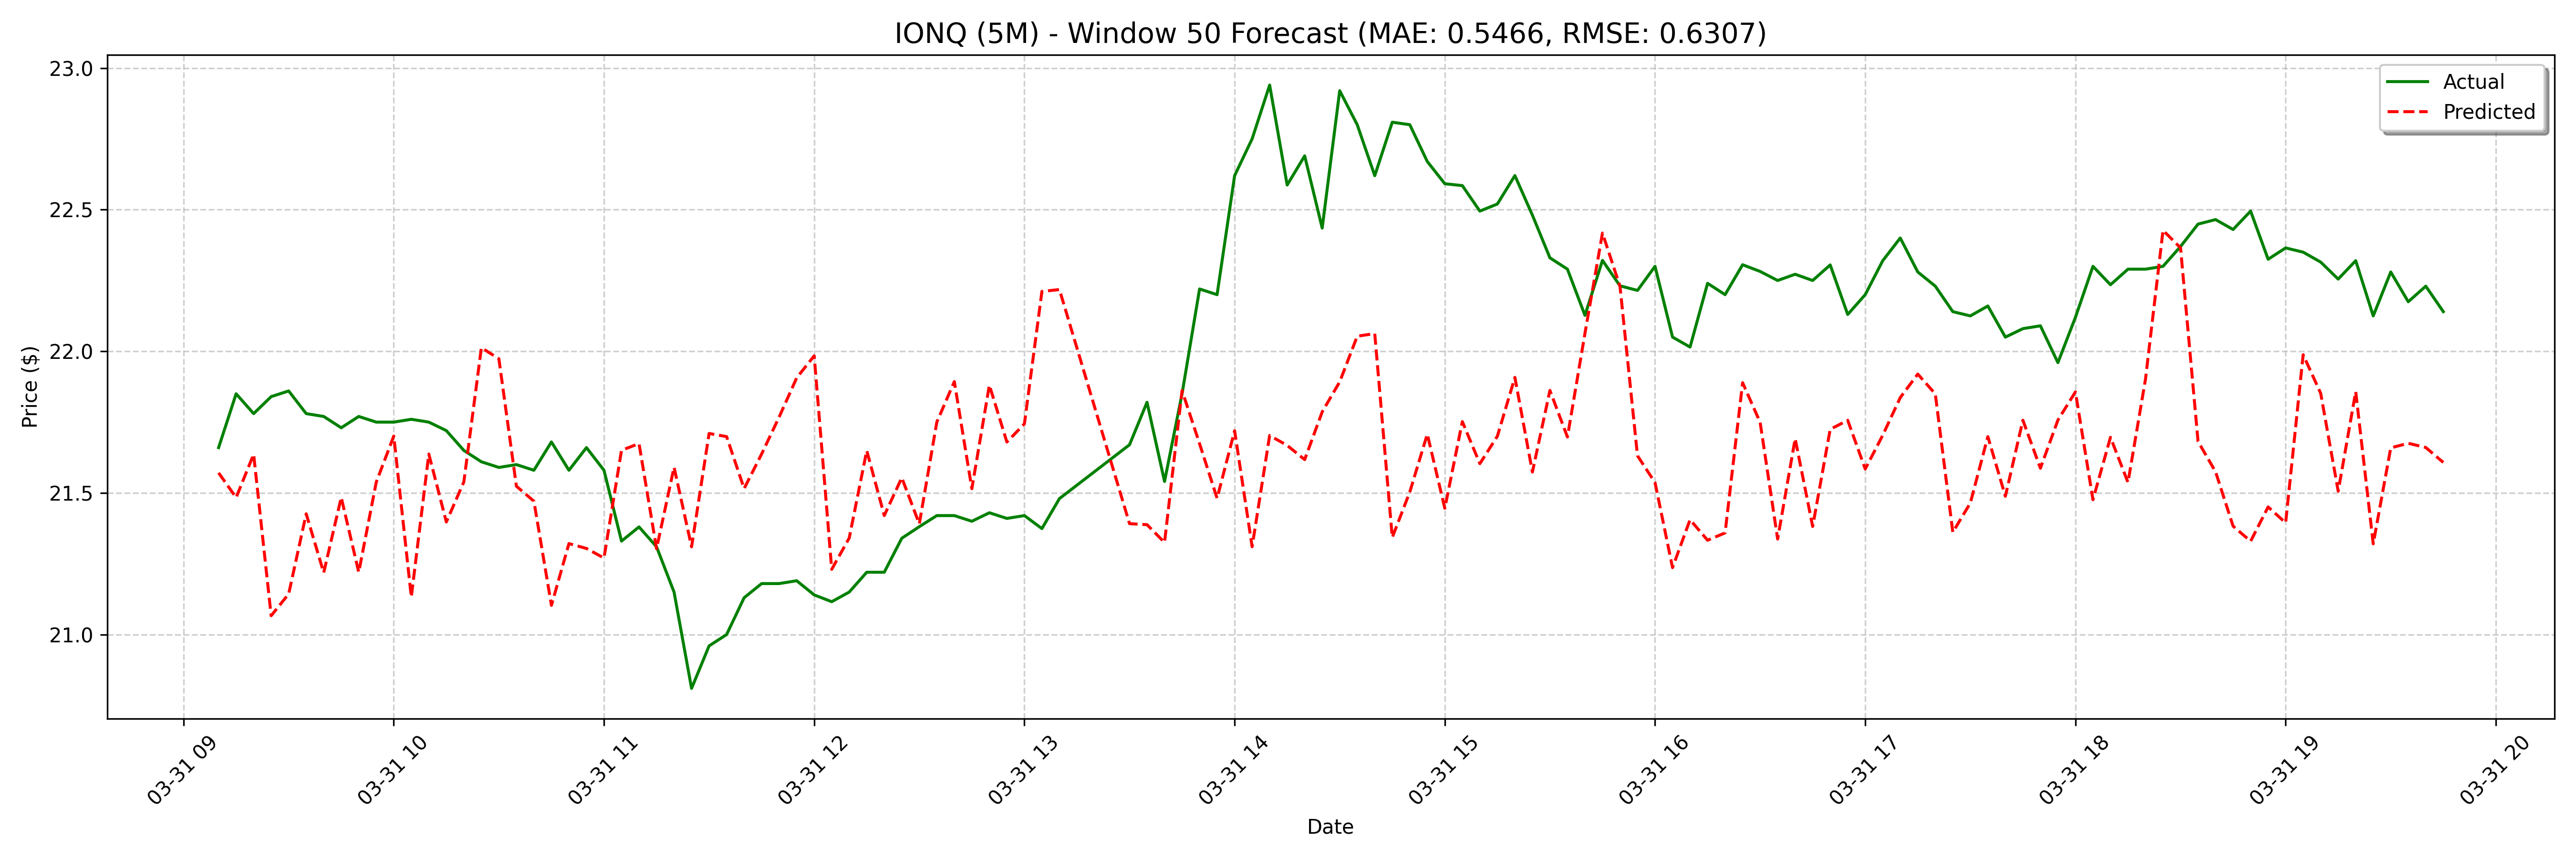

The data file committed next to this chart (first rows):
date, actual, forecast
2025-03-31 09:10:00, 21.66, 21.57
2025-03-31 09:15:00, 21.85, 21.48
2025-03-31 09:20:00, 21.78, 21.64
2025-03-31 09:25:00, 21.84, 21.07
2025-03-31 09:30:00, 21.86, 21.14
2025-03-31 09:35:00, 21.78, 21.43
2025-03-31 09:40:00, 21.77, 21.22
2025-03-31 09:45:00, 21.73, 21.48
2025-03-31 09:50:00, 21.77, 21.22
2025-03-31 09:55:00, 21.75, 21.54
2025-03-31 10:00:00, 21.75, 21.7
2025-03-31 10:05:00, 21.76, 21.13
2025-03-31 10:10:00, 21.75, 21.64
2025-03-31 10:15:00, 21.72, 21.4
2025-03-31 10:20:00, 21.65, 21.54
2025-03-31 10:25:00, 21.61, 22.01
2025-03-31 10:30:00, 21.59, 21.97
2025-03-31 10:35:00, 21.6, 21.52
2025-03-31 10:40:00, 21.58, 21.47
2025-03-31 10:45:00, 21.68, 21.1
2025-03-31 10:50:00, 21.58, 21.32
2025-03-31 10:55:00, 21.66, 21.3
2025-03-31 11:00:00, 21.58, 21.27
2025-03-31 11:05:00, 21.33, 21.65
2025-03-31 11:10:00, 21.38, 21.67
2025-03-31 11:15:00, 21.31, 21.3
2025-03-31 11:20:00, 21.15, 21.59
2025-03-31 11:25:00, 20.81, 21.31
2025-03-31 11:30:00, 20.96, 21.71
2025-03-31 11:35:00, 21.0, 21.7
2025-03-31 11:40:00, 21.13, 21.52
2025-03-31 11:45:00, 21.18, 21.64
2025-03-31 11:50:00, 21.18, 21.77
2025-03-31 11:55:00, 21.19, 21.91
2025-03-31 12:00:00, 21.14, 21.98
2025-03-31 12:05:00, 21.12, 21.23
2025-03-31 12:10:00, 21.15, 21.34
2025-03-31 12:15:00, 21.22, 21.65
2025-03-31 12:20:00, 21.22, 21.42
2025-03-31 12:25:00, 21.34, 21.55
2025-03-31 12:30:00, 21.38, 21.39
2025-03-31 12:35:00, 21.42, 21.75
2025-03-31 12:40:00, 21.42, 21.89
2025-03-31 12:45:00, 21.4, 21.52
2025-03-31 12:50:00, 21.43, 21.88
2025-03-31 12:55:00, 21.41, 21.68
2025-03-31 13:00:00, 21.42, 21.74
2025-03-31 13:05:00, 21.37, 22.21
2025-03-31 13:10:00, 21.48, 22.22
2025-03-31 13:30:00, 21.67, 21.62
2025-03-31 13:35:00, 21.82, 21.57
2025-03-31 13:40:00, 21.54, 21.15
2025-03-31 13:45:00, 21.85, 21.39
2025-03-31 13:50:00, 22.22, 21.39
2025-03-31 13:55:00, 22.2, 21.33
2025-03-31 14:00:00, 22.62, 21.86
2025-03-31 14:05:00, 22.75, 21.67
2025-03-31 14:10:00, 22.94, 21.48
2025-03-31 14:15:00, 22.59, 21.72
2025-03-31 14:20:00, 22.69, 21.31
... 68 more rows
